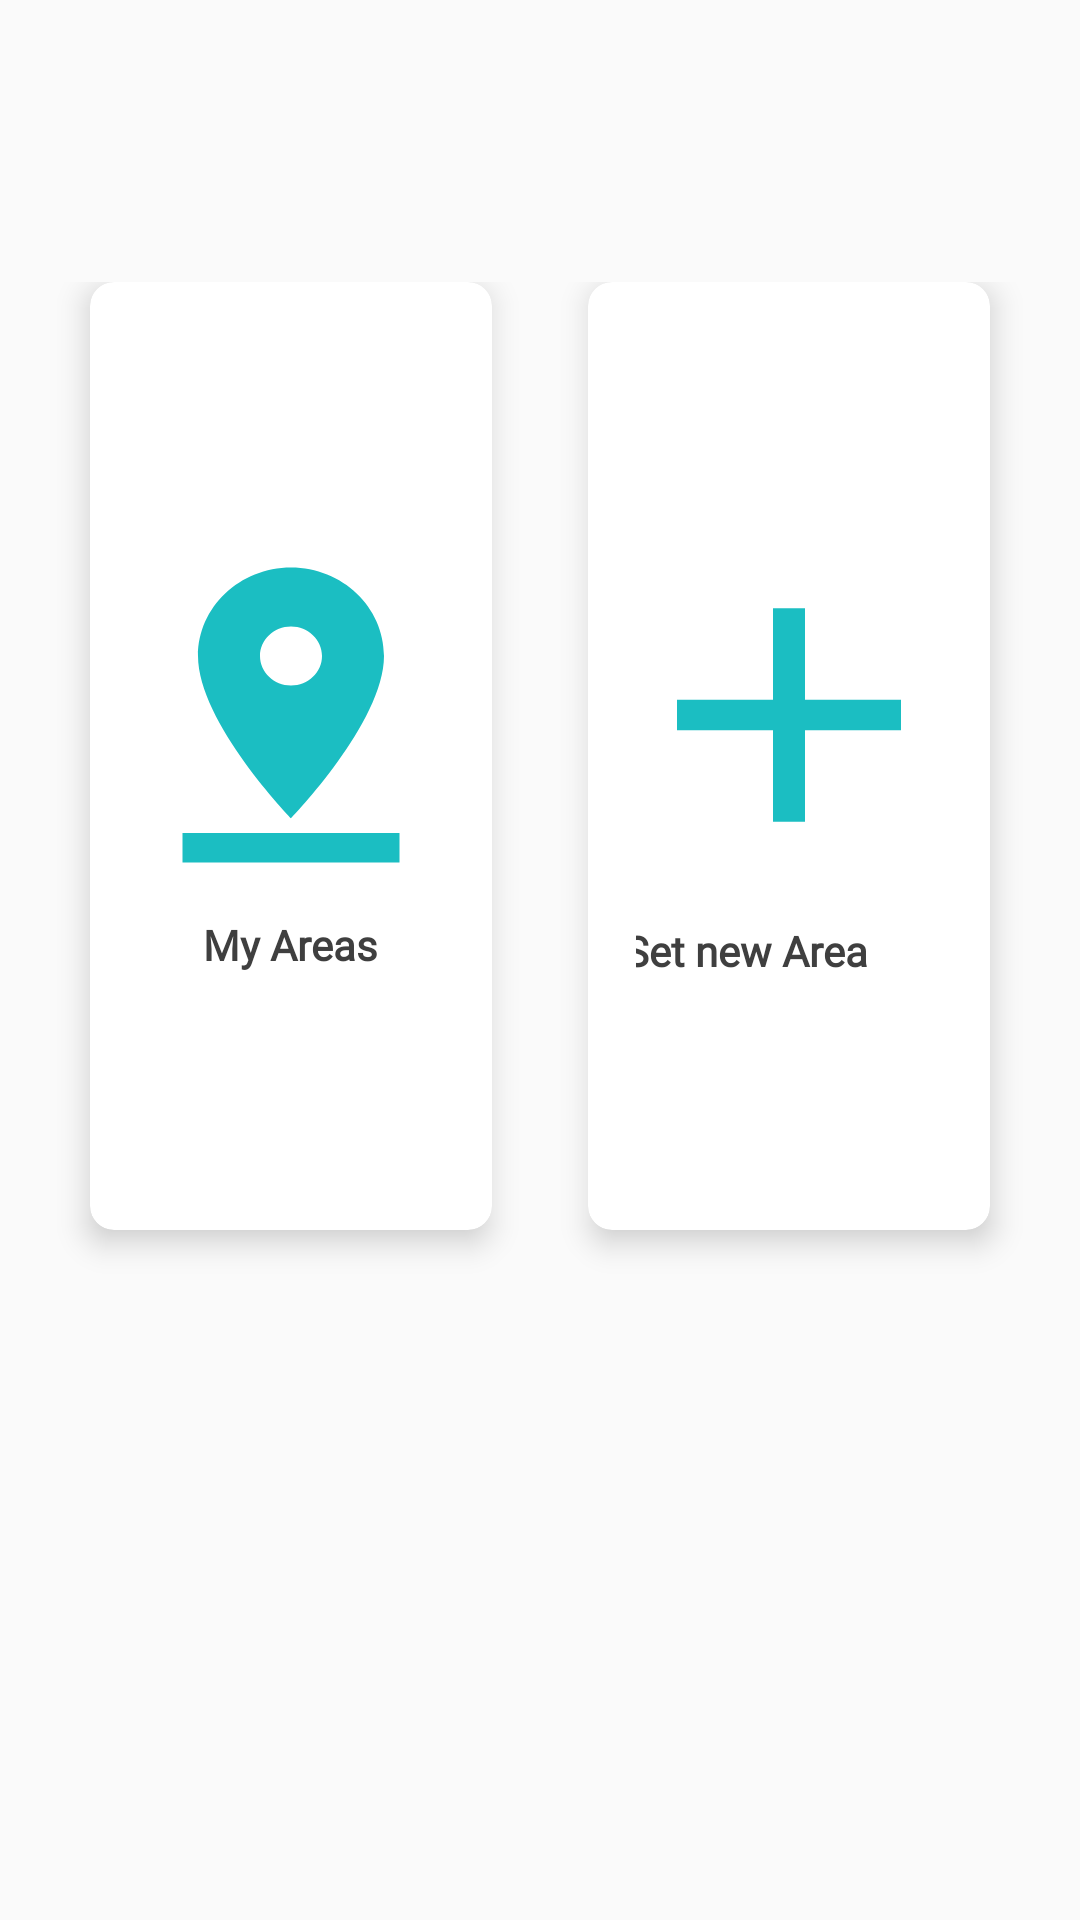

Reconstruct the res/layout file that produces this screen, plus the resources it refers to.
<!-- AndroidManifest.xml: application theme AppTheme -->
<!-- res/layout/activity_areas.xml -->
<?xml version="1.0" encoding="utf-8"?>

<androidx.constraintlayout.widget.ConstraintLayout xmlns:android="http://schemas.android.com/apk/res/android"
    xmlns:app="http://schemas.android.com/apk/res-auto"
    xmlns:tools="http://schemas.android.com/tools"
    android:layout_width="match_parent"
    android:layout_height="match_parent"
    tools:context=".Areas">
    <View
        android:layout_width="match_parent"
        android:layout_height="230dp"
        android:id="@+id/bg_top_header"
        app:layout_constraintHorizontal_bias="0.0"
        app:layout_constraintStart_toStartOf="parent"
        app:layout_constraintTop_toTopOf="parent"
        android:background="@drawable/ic_bg_topheader"/>

    <ImageView
        android:id="@+id/user_photo"
        android:layout_width="71dp"
        android:layout_height="71dp"
        android:layout_marginStart="26dp"
        android:layout_marginTop="24dp"
        app:layout_constraintStart_toStartOf="parent"
        app:layout_constraintTop_toTopOf="parent" />

    <TextView
        android:textSize="20sp"
        android:text=""
        android:id="@+id/user_name"
        android:textColor="#ffffff"
        android:fontFamily="@font/mo_re"
        android:layout_marginTop="32dp"
        android:layout_marginStart="18dp"
        android:layout_width="wrap_content"
        android:layout_height="wrap_content"
        app:layout_constraintStart_toEndOf="@id/user_photo"
        app:layout_constraintTop_toTopOf="parent"/>

    <TextView
        android:textSize="16sp"
        android:text=""
        android:id="@+id/user_id"
        android:fontFamily="@font/mo_re"
        android:textColor="#ffffff"
        android:layout_marginTop="32dp"
        android:layout_marginStart="18dp"
        android:layout_width="wrap_content"
        android:layout_height="wrap_content"
        app:layout_constraintStart_toEndOf="@id/user_photo"
        app:layout_constraintTop_toTopOf="@id/user_name"/>


    <GridLayout
        android:layout_width="match_parent"
        android:layout_height="0dp"
        android:layout_marginTop="80dp"
        android:layout_marginBottom="200dp"
        android:alignmentMode="alignMargins"
        android:columnCount="2"
        android:columnOrderPreserved="false"
        android:padding="14dp"
        android:rowCount="3"
        app:layout_constraintBottom_toBottomOf="parent"
        app:layout_constraintTop_toTopOf="@id/bg_top_header"
        app:layout_constraintVertical_bias="0.0"
        app:layout_editor_absoluteX="0dp">

        <androidx.cardview.widget.CardView
            android:id="@+id/myAreas"
            android:layout_width="0dp"
            android:layout_height="166dp"
            android:layout_rowWeight="1"
            android:layout_columnWeight="1"
            android:layout_marginLeft="16dp"
            android:layout_marginRight="16dp"
            android:layout_marginBottom="16dp"
            android:background="@color/cardColor"
            app:cardCornerRadius="8dp"
            app:cardElevation="6dp">

            <LinearLayout
                android:layout_width="wrap_content"
                android:layout_height="wrap_content"
                android:layout_gravity="center_horizontal|center_vertical"
                android:layout_margin="16dp"
                android:gravity="center"
                android:orientation="vertical">

                <ImageView
                    android:layout_width="124dp"
                    android:layout_height="118dp"
                    android:layout_gravity="center_horizontal"
                    android:background="@drawable/pin" />

                <TextView
                    android:layout_width="wrap_content"
                    android:layout_height="wrap_content"
                    android:layout_marginTop="8dp"
                    android:fontFamily="@font/mo_re"
                    android:text="@string/my_areas"
                    android:textColor="@color/textcardColor"
                    android:textSize="14sp"
                    android:textStyle="bold" />
            </LinearLayout>

        </androidx.cardview.widget.CardView>

        <androidx.cardview.widget.CardView
            android:id="@+id/setNew"
            android:layout_width="0dp"
            android:layout_height="0dp"
            android:layout_rowWeight="1"
            android:layout_columnWeight="1"
            android:layout_marginLeft="16dp"
            android:layout_marginRight="16dp"
            android:layout_marginBottom="16dp"
            android:background="@color/cardColor"

            app:cardCornerRadius="8dp"
            app:cardElevation="6dp">

            <LinearLayout
                android:layout_width="wrap_content"
                android:layout_height="wrap_content"
                android:layout_gravity="center_horizontal|center_vertical"
                android:layout_margin="16dp"
                android:gravity="center"
                android:orientation="vertical">

                <ImageView
                    android:id="@+id/imageView"
                    android:layout_width="128dp"
                    android:layout_height="122dp"
                    android:layout_gravity="center_horizontal"
                    android:background="@drawable/add" />

                <TextView
                    android:layout_width="110dp"
                    android:layout_height="wrap_content"
                    android:layout_marginTop="8dp"
                    android:fontFamily="@font/mo_re"
                    android:text="@string/set_new_area"
                    android:textColor="@color/textcardColor"
                    android:textSize="14sp"
                    android:textStyle="bold" />
            </LinearLayout>
        </androidx.cardview.widget.CardView>
    </GridLayout>

</androidx.constraintlayout.widget.ConstraintLayout>
<!-- resources referenced by this layout -->
<resources>
  <color name="cardColor">#ffffff</color>
  <color name="textcardColor">#3f3f3f</color>
  <!-- drawable add (drawable) -->
  <vector android:height="24dp" android:tint="#1BBEC2"
      android:viewportHeight="24" android:viewportWidth="24"
      android:width="24dp" xmlns:android="http://schemas.android.com/apk/res/android">
      <path android:fillColor="@android:color/white" android:pathData="M19,13h-6v6h-2v-6H5v-2h6V5h2v6h6v2z"/>
  </vector>
  <!-- drawable pin (drawable) -->
  <vector android:height="24dp" android:tint="#1BBEC2"
      android:viewportHeight="24" android:viewportWidth="24"
      android:width="24dp" xmlns:android="http://schemas.android.com/apk/res/android">
      <path android:fillColor="@android:color/white" android:pathData="M18,8c0,-3.31 -2.69,-6 -6,-6S6,4.69 6,8c0,4.5 6,11 6,11s6,-6.5 6,-11zM10,8c0,-1.1 0.9,-2 2,-2s2,0.9 2,2 -0.89,2 -2,2c-1.1,0 -2,-0.9 -2,-2zM5,20v2h14v-2L5,20z"/>
  </vector>
  <string name="my_areas">My Areas</string>
  <string name="set_new_area">Set new Area</string>
  <style name="AppTheme" parent="Theme.AppCompat.Light.DarkActionBar">
  
          
          <item name="colorPrimary">@color/colorPrimary</item>
          <item name="colorPrimaryDark">@color/colorPrimaryDark</item>
          <item name="colorAccent">@color/colorAccent</item>
      </style>
  <color name="colorPrimary">#008577</color>
  <color name="colorPrimaryDark">#00ceb4</color>
  <color name="colorAccent">#D81B60</color>
</resources>
